Run: headless pygame with SDL's dummy video driver; simulated clock (each Clock.tick advances the game by its frame time, no real sleeping); random seed 0; keys injected as events and as key.get_pressed() state; mouse plan: one left click at the window centre at the start of phase 2, then a move to the lower-right quarter at the start of phase 3.
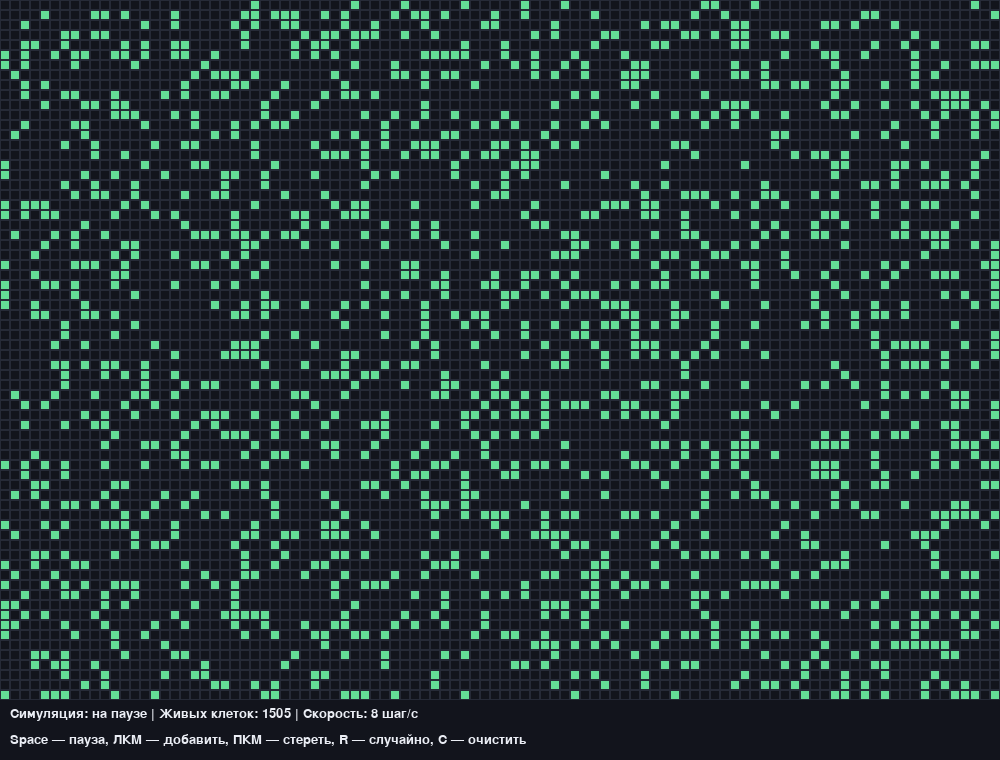
Frame 1 of 4 · flips 1–60 · no input
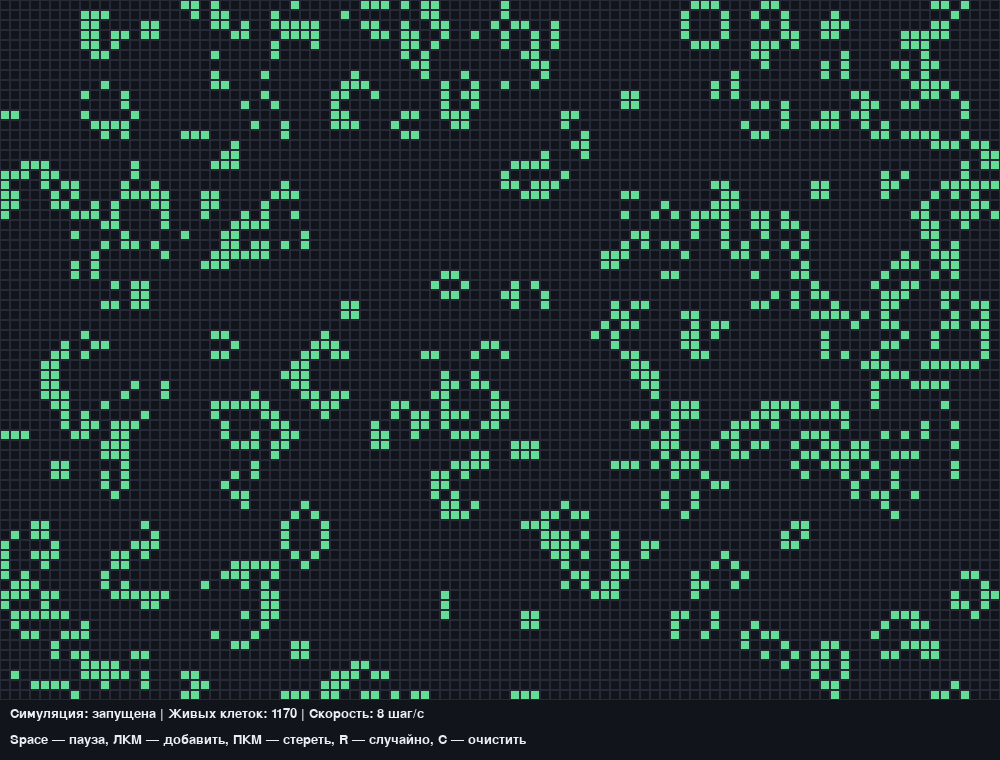
Frame 2 of 4 · flips 61–180 · clicked the window centre · tapped SPACE, RETURN · held RIGHT (→), D
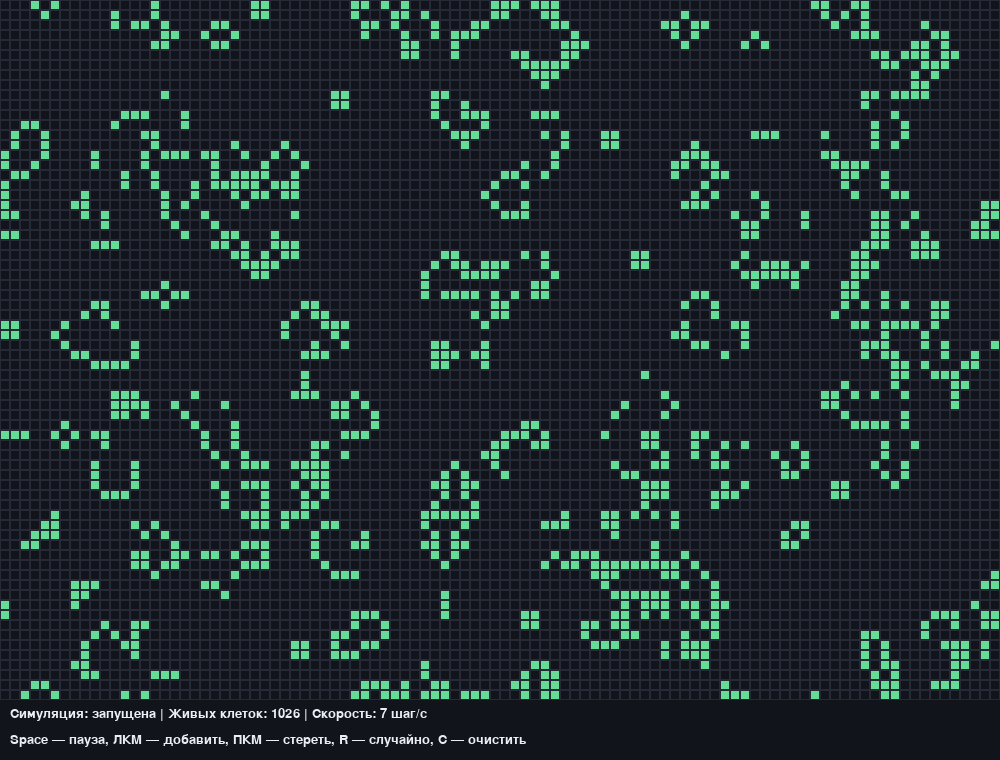
Frame 3 of 4 · flips 181–300 · moved the mouse to the lower-right quarter · held DOWN (↓), S
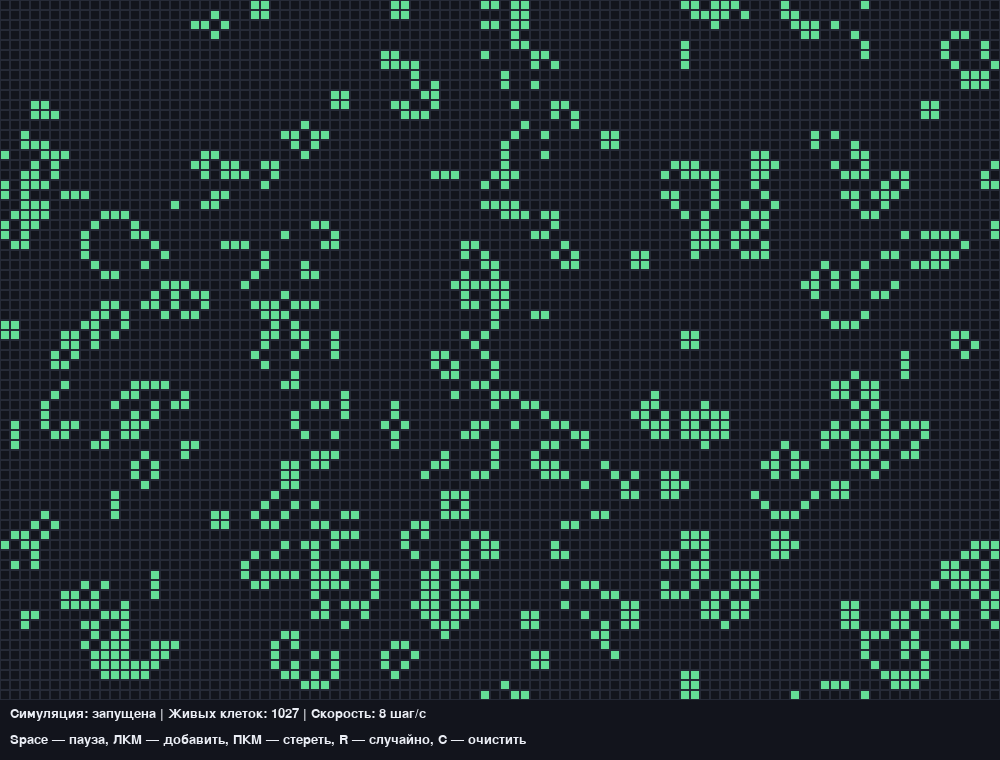
Frame 4 of 4 · flips 301–420 · held LEFT (←), A, UP (↑), W

The pygame program that drew these frames:

"""Conway's Game of Life with a toroidal grid.

Install the only dependency once:
    pip install pygame

Controls:
    Space  — start/pause simulation
    Left mouse button — draw live cells
    Right mouse button — erase cells
    R — fill the grid randomly
    C — clear the grid
    Up/Down — change simulation speed
    N — make one step while paused
"""

from __future__ import annotations

import random

import pygame


WINDOW_WIDTH = 1000
WINDOW_HEIGHT = 760
PANEL_HEIGHT = 60
CELL_SIZE = 10
GRID_WIDTH = WINDOW_WIDTH // CELL_SIZE
GRID_HEIGHT = (WINDOW_HEIGHT - PANEL_HEIGHT) // CELL_SIZE
BACKGROUND_COLOR = (18, 20, 28)
GRID_COLOR = (38, 42, 55)
CELL_COLOR = (100, 220, 150)
TEXT_COLOR = (235, 238, 245)


class GameOfLife:
    def __init__(self, width: int, height: int) -> None:
        self.width = width
        self.height = height
        self.cells = [[False for _ in range(width)] for _ in range(height)]

    def toggle_cell(self, column: int, row: int, alive: bool) -> None:
        if 0 <= column < self.width and 0 <= row < self.height:
            self.cells[row][column] = alive

    def randomize(self, probability: float = 0.22) -> None:
        self.cells = [
            [random.random() < probability for _ in range(self.width)]
            for _ in range(self.height)
        ]

    def clear(self) -> None:
        self.cells = [[False for _ in range(self.width)] for _ in range(self.height)]

    def count_neighbors(self, column: int, row: int) -> int:
        """Count neighbors with wrapping at each edge of the field."""
        return sum(
            self.cells[(row + row_offset) % self.height][
                (column + column_offset) % self.width
            ]
            for row_offset in (-1, 0, 1)
            for column_offset in (-1, 0, 1)
            if row_offset != 0 or column_offset != 0
        )

    def step(self) -> None:
        next_cells = [[False for _ in range(self.width)] for _ in range(self.height)]
        for row in range(self.height):
            for column in range(self.width):
                neighbors = self.count_neighbors(column, row)
                next_cells[row][column] = neighbors == 3 or (
                    self.cells[row][column] and neighbors == 2
                )
        self.cells = next_cells

    def alive_count(self) -> int:
        return sum(sum(row) for row in self.cells)


def draw_game(screen: pygame.Surface, game: GameOfLife) -> None:
    screen.fill(BACKGROUND_COLOR)
    for row, cells in enumerate(game.cells):
        for column, is_alive in enumerate(cells):
            rectangle = pygame.Rect(
                column * CELL_SIZE, row * CELL_SIZE, CELL_SIZE, CELL_SIZE
            )
            if is_alive:
                pygame.draw.rect(screen, CELL_COLOR, rectangle)
            pygame.draw.rect(screen, GRID_COLOR, rectangle, 1)


def main() -> None:
    pygame.init()
    screen = pygame.display.set_mode((WINDOW_WIDTH, WINDOW_HEIGHT))
    pygame.display.set_caption("Игра Жизнь")
    font = pygame.font.SysFont("Arial", 20)
    clock = pygame.time.Clock()
    game = GameOfLife(GRID_WIDTH, GRID_HEIGHT)
    game.randomize()
    is_running = False
    steps_per_second = 8
    last_step_time = 0
    application_running = True

    while application_running:
        for event in pygame.event.get():
            if event.type == pygame.QUIT:
                application_running = False
            elif event.type == pygame.KEYDOWN:
                if event.key == pygame.K_SPACE:
                    is_running = not is_running
                elif event.key == pygame.K_r:
                    game.randomize()
                elif event.key == pygame.K_c:
                    game.clear()
                    is_running = False
                elif event.key == pygame.K_UP:
                    steps_per_second = min(30, steps_per_second + 1)
                elif event.key == pygame.K_DOWN:
                    steps_per_second = max(1, steps_per_second - 1)
                elif event.key == pygame.K_n and not is_running:
                    game.step()

        mouse_x, mouse_y = pygame.mouse.get_pos()
        buttons = pygame.mouse.get_pressed()
        if mouse_y < GRID_HEIGHT * CELL_SIZE:
            column = mouse_x // CELL_SIZE
            row = mouse_y // CELL_SIZE
            if buttons[0]:
                game.toggle_cell(column, row, True)
            elif buttons[2]:
                game.toggle_cell(column, row, False)

        current_time = pygame.time.get_ticks()
        if is_running and current_time - last_step_time >= 1000 // steps_per_second:
            game.step()
            last_step_time = current_time

        draw_game(screen, game)
        status = "запущена" if is_running else "на паузе"
        text = (
            f"Симуляция: {status} | Живых клеток: {game.alive_count()} | "
            f"Скорость: {steps_per_second} шаг/с"
        )
        controls = "Space — пауза, ЛКМ — добавить, ПКМ — стереть, R — случайно, C — очистить"
        screen.blit(font.render(text, True, TEXT_COLOR), (10, WINDOW_HEIGHT - 53))
        screen.blit(font.render(controls, True, TEXT_COLOR), (10, WINDOW_HEIGHT - 27))
        pygame.display.flip()
        clock.tick(60)

    pygame.quit()


if __name__ == "__main__":
    main()
